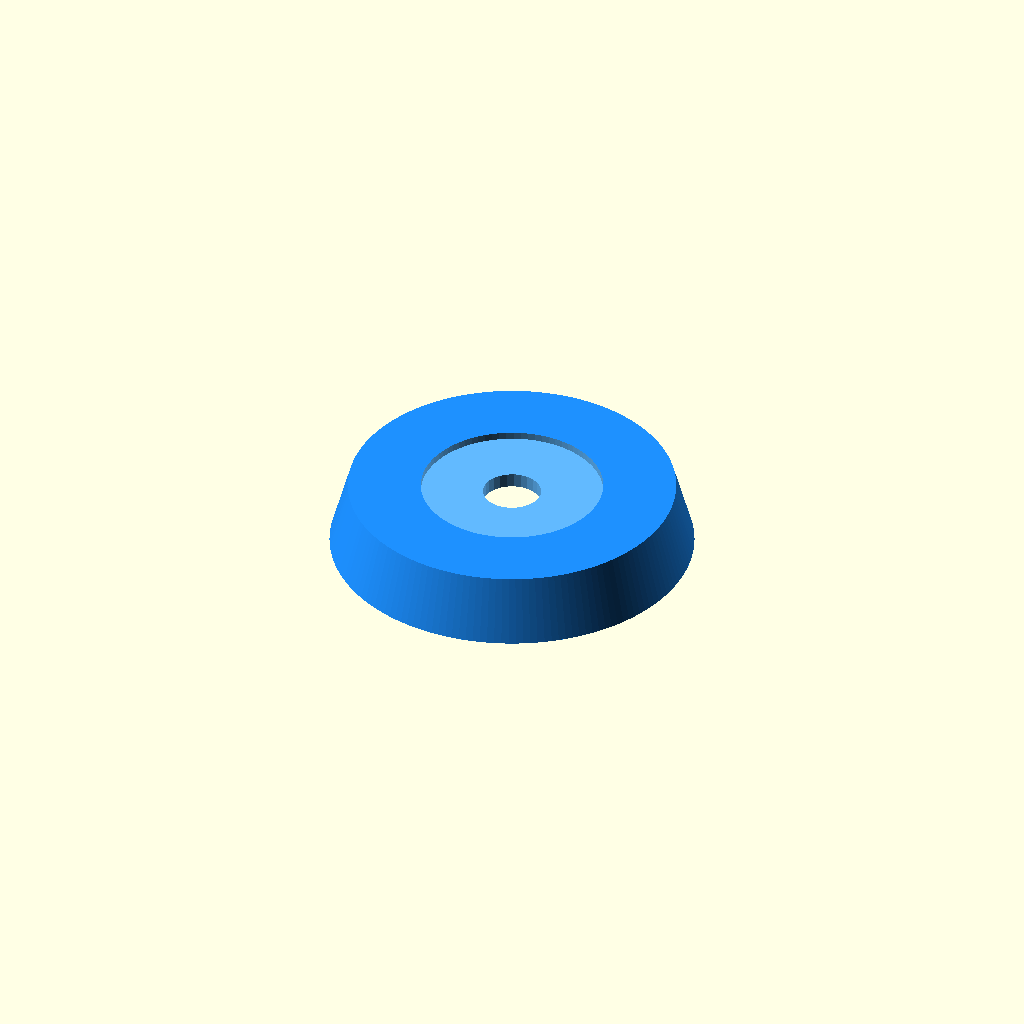
Cell 1: the model at its default parameters.
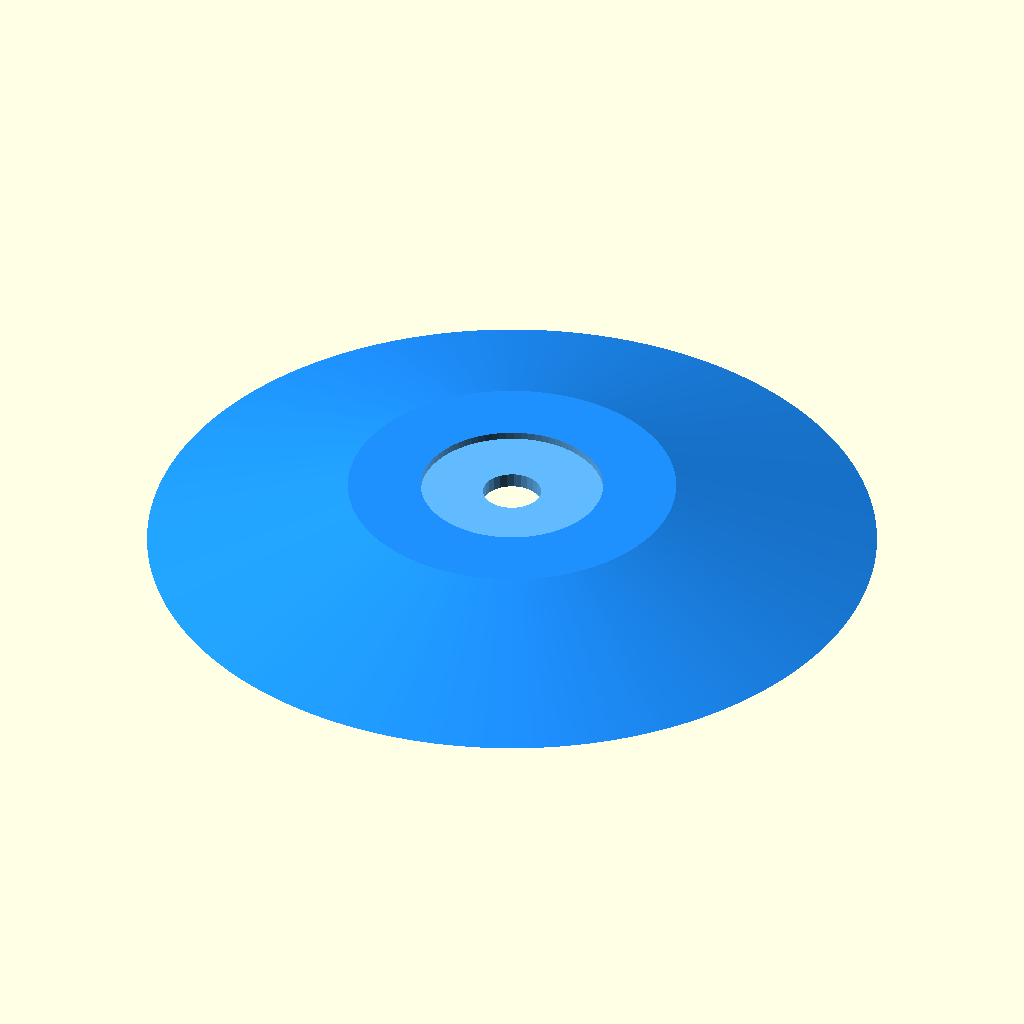
Cell 2 — bottomDiameter set to 100, the other parameters unchanged.
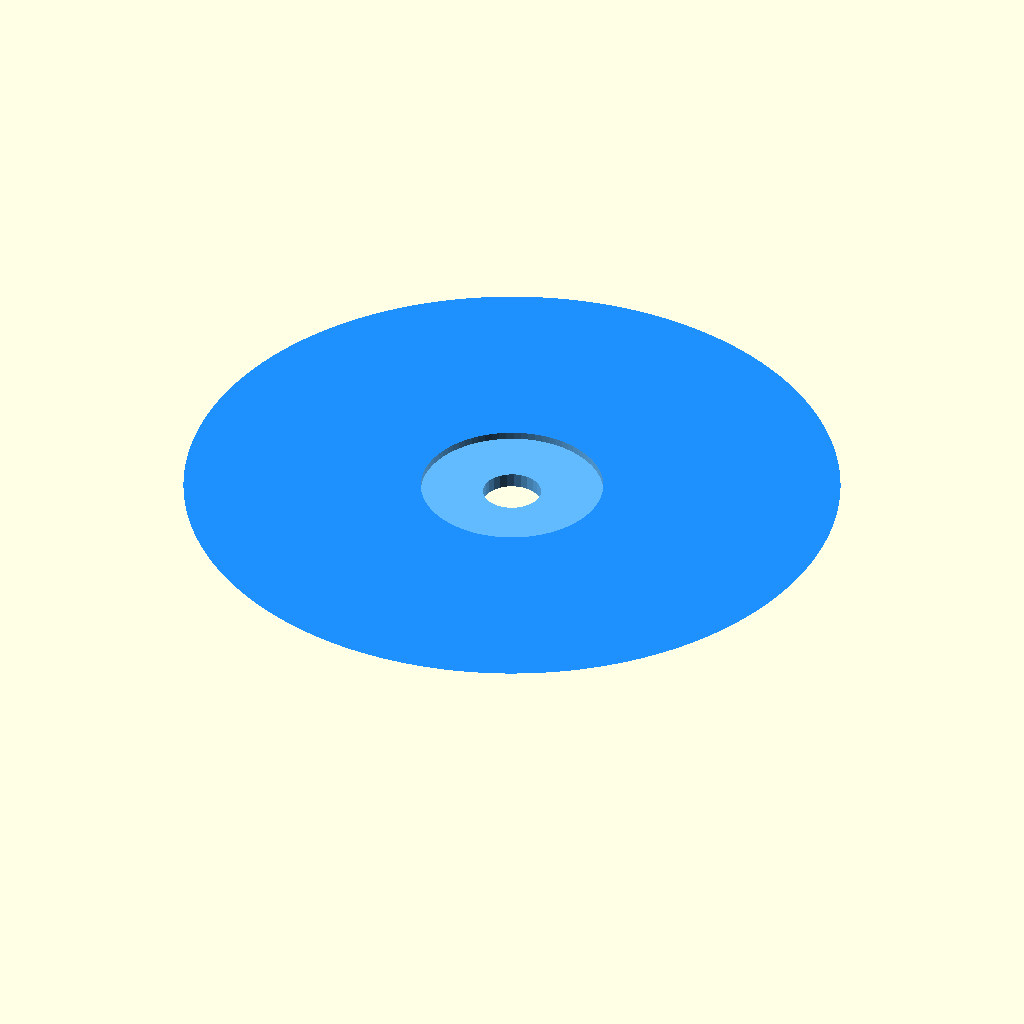
Cell 3: the same model with topDiameter = 90.
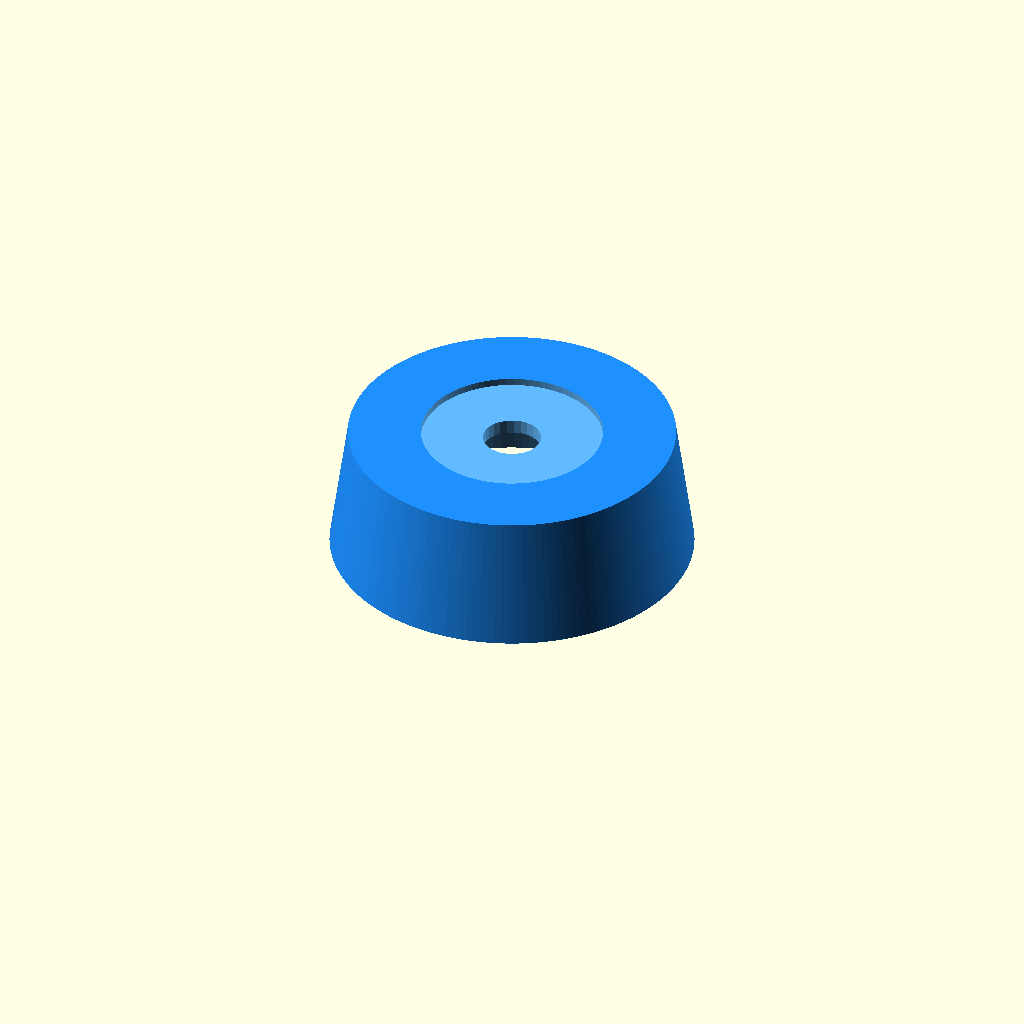
Cell 4: height = 18 (everything else at default).
All cells are drawn from one camera (rotation 55°, 0°, 25°, orthographic, colour scheme Cornfield), so only the parameter changes between them.
Source of the model, inputs/thingiverse/files/thing-1359651/files/Button-soccer-player.scad:
// Button soccer player (gombfoci) - 1.0
// by György Balássy 2016 (http://gyorgybalassy.wordpress.com)
// http://www.thingiverse.com/thing:1359651

// The diameter of the bottom ring in millimeters.
bottomDiameter = 50;

// The diameter of the top ring in millimeters.
topDiameter = 45;

// The total height of the player in millimeters.
height = 9; 

// The wall thickness in millimeters.
thickness=3;

/* [Hidden] */

$fa=1;   // Default minimum facet angle.
$fs=1;   // Default minimum facet size.
delta=1; // Ensures that no faces remains after boolean operations.

labelDiameter = 25;
labelDepth = 1;
holeDiameter = 8;

mainColor = [0.117, 0.565, 1];  // DodgerBlue: RGB(30, 144, 255)
highlightColor = [0.384, 0.726, 1]; // Lighter DodgerBlue: RGB(98, 185, 255)

echo(str("Drawing a ", bottomDiameter, "×", topDiameter, "×", height, " player..."));

difference()
{
  // Draw the outer shell.
  color(mainColor)
    cylinder(d1 = bottomDiameter, 
             d2 = topDiameter, 
              h = height);
  
  // Subtract the main body from the bottom.
  color(highlightColor)
    translate([0, 0, -delta])
      cylinder(d1 = bottomDiameter - 2 * thickness, 
               d2 = topDiameter - 2 * thickness, 
                h = height - thickness + delta);
  
  // Subtract the round shape for the label from the top.
  color(highlightColor)
    translate([0, 0, height - labelDepth])
      cylinder(d = labelDiameter,
               h = labelDepth + delta);
  
  // Drill the hole.
  color(highlightColor)
    cylinder(d = holeDiameter,
             h = height);
}
Customizer parameters (derived from the source; name, type, default, range or options):
bottomDiameter: number, default 50
topDiameter: number, default 45
height: number, default 9
thickness: number, default 3
